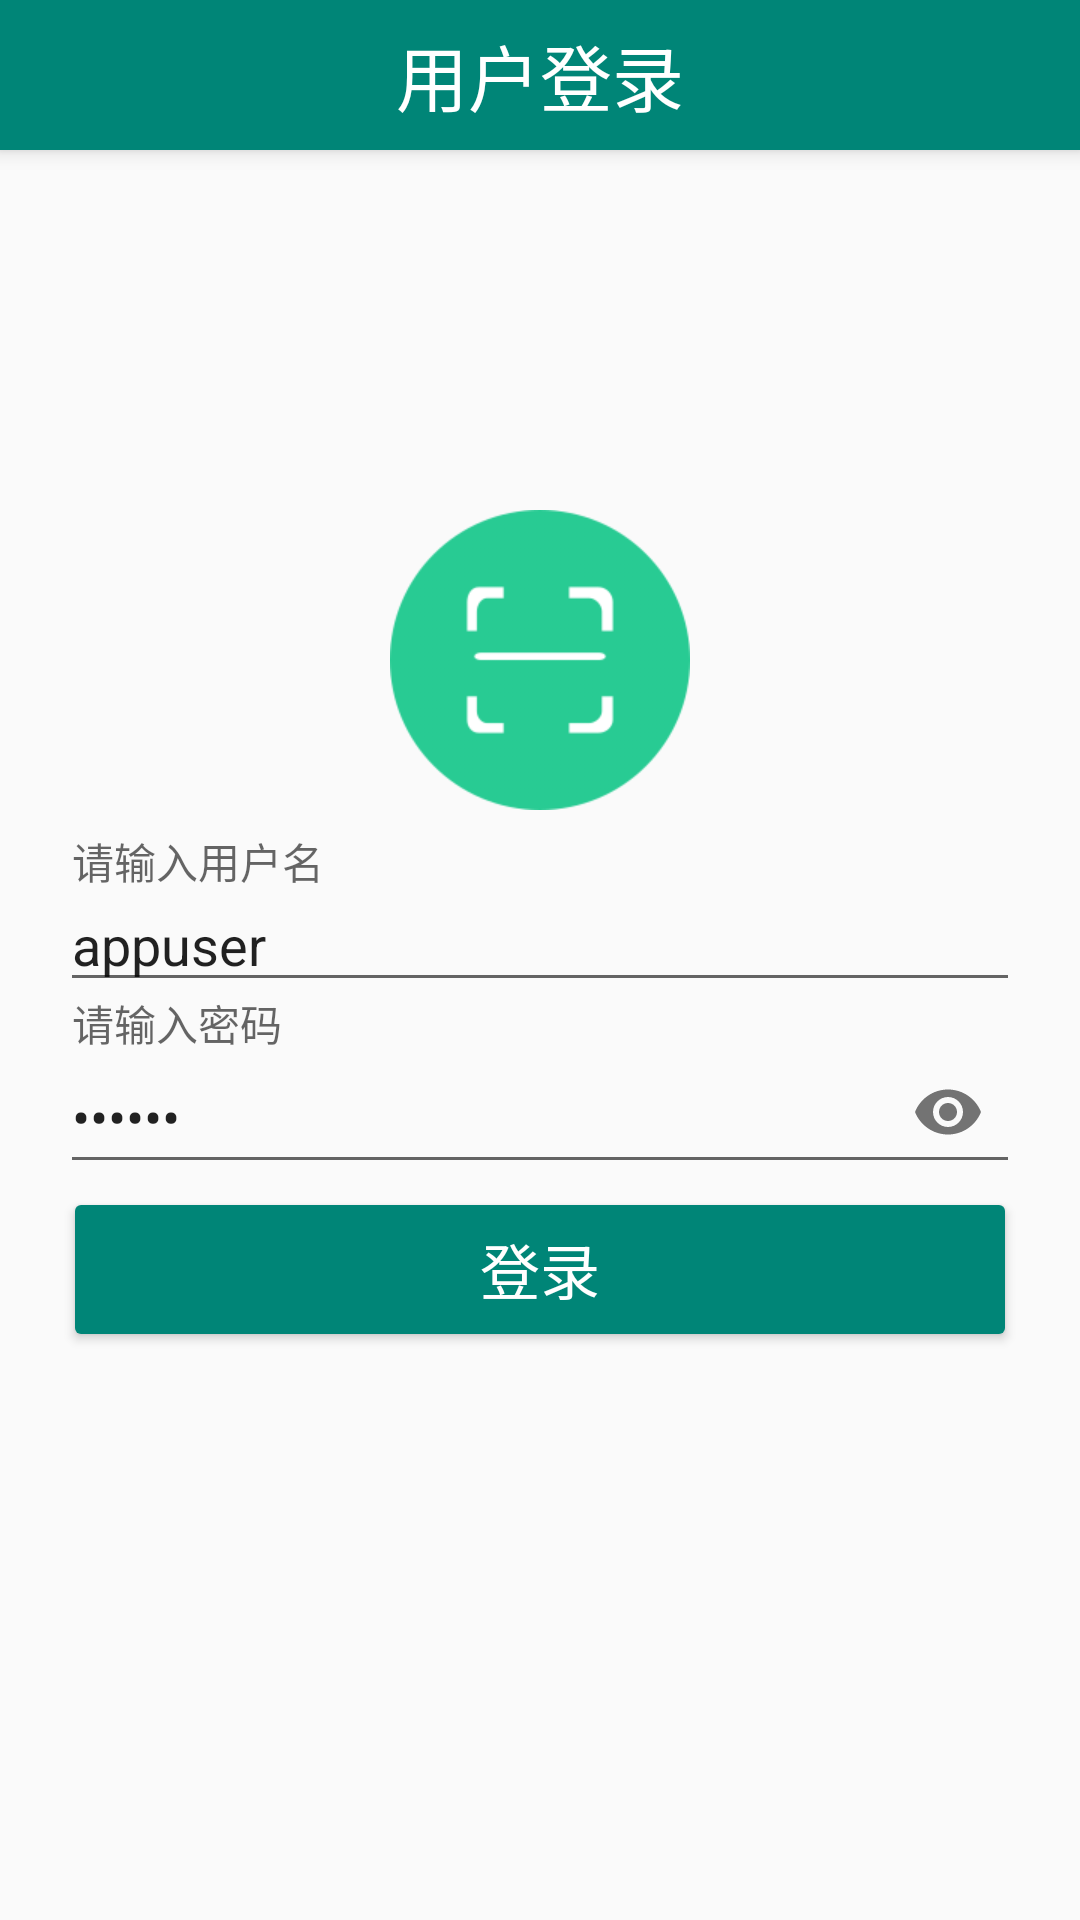

Android layout source for this screen:
<!-- AndroidManifest.xml: application theme AppTheme -->
<!-- res/layout/activity_login.xml -->
<?xml version="1.0" encoding="utf-8"?>
<LinearLayout xmlns:android="http://schemas.android.com/apk/res/android"
    xmlns:app="http://schemas.android.com/apk/res-auto"
    xmlns:tools="http://schemas.android.com/tools"
    android:layout_width="match_parent"
    android:layout_height="match_parent"
    android:orientation="vertical"
    android:focusable="true"
    android:focusableInTouchMode="true"
    tools:context=".ui.LoginActivity">

    <TextView
        android:elevation="4dp"
        android:textSize="24sp"
        android:gravity="center"
        android:text="用户登录"
        android:textColor="@color/white"
        android:background="@color/colorPrimary"
        android:layout_width="match_parent"
        android:layout_height="50dp" />

    <LinearLayout
        android:padding="20dp"
        android:orientation="vertical"
        android:layout_width="match_parent"
        android:layout_height="match_parent">

       <ImageView
           android:layout_marginTop="100dp"
           android:layout_gravity="center_horizontal"
           android:src="@mipmap/saoma"
           android:layout_width="wrap_content"
           android:layout_height="wrap_content" />
    <android.support.design.widget.TextInputLayout
        android:id="@+id/textInput_user"
        app:hintTextAppearance="@style/HintError"
        android:layout_marginTop="10dp"
        app:counterOverflowTextAppearance="@style/HintError"
        android:layout_width="match_parent"
        android:layout_height="wrap_content">

        <EditText
            android:id="@+id/editText_user"
            android:hint="请输入用户名"
            android:text="appuser"
            android:layout_width="match_parent"
            android:layout_height="match_parent" />
    </android.support.design.widget.TextInputLayout>
    <android.support.design.widget.TextInputLayout
        android:id="@+id/textInput_password"
        app:passwordToggleEnabled="true"
        app:counterOverflowTextAppearance="@style/HintError"
        app:hintTextAppearance="@style/HintError"
        android:layout_width="match_parent"
        android:layout_height="wrap_content">

        <EditText
            android:id="@+id/editText_password"
            android:inputType="textPassword"
            android:hint="请输入密码"
            android:text="123456"
            android:layout_width="match_parent"
            android:layout_height="match_parent" />
    </android.support.design.widget.TextInputLayout>
    <Button
        android:id="@+id/btn_login"
        android:layout_marginTop="10dp"
        android:textSize="20sp"
        android:text="登录"
        android:textColor="@color/white"
        style="@style/Album.Button.Main"
        android:layout_width="match_parent"
        android:layout_height="55dp" />
    </LinearLayout>
</LinearLayout>
<!-- resources referenced by this layout -->
<resources>
  <color name="colorPrimary">#008577</color>
  <color name="white">#FFFFFF</color>
  <!-- mipmap saoma: png bitmap (mipmap-xhdpi, 11349 bytes) -->
  <style name="Album.Button.Main">
          <item name="android:theme">@style/Album.Theme.Button.Primary</item>
          <item name="android:layout_width">match_parent</item>
          <item name="android:layout_height">60dp</item>
          <item name="android:textSize">16sp</item>
          <item name="android:textColor">@color/white</item>
          <item name="android:layout_margin">1dp</item>
      </style>
  <style name="HintError" parent="TextAppearance.AppCompat">
          <item name="android:textColor">@color/colorPrimary</item>
      </style>
  <style name="AppTheme" parent="Theme.AppCompat.Light.NoActionBar">
          
          <item name="colorPrimary">@color/colorPrimary</item>
          <item name="colorPrimaryDark">@color/colorPrimaryDark</item>
          <item name="colorAccent">@color/colorAccent</item>
      </style>
  <style name="Album.Theme.Button.Primary">
          <item name="colorButtonNormal">@color/colorPrimary</item>
          <item name="colorControlHighlight">@color/colorPrimaryDark</item>
      </style>
  <color name="colorPrimaryDark">#00574B</color>
  <color name="colorAccent">#D81B60</color>
</resources>
